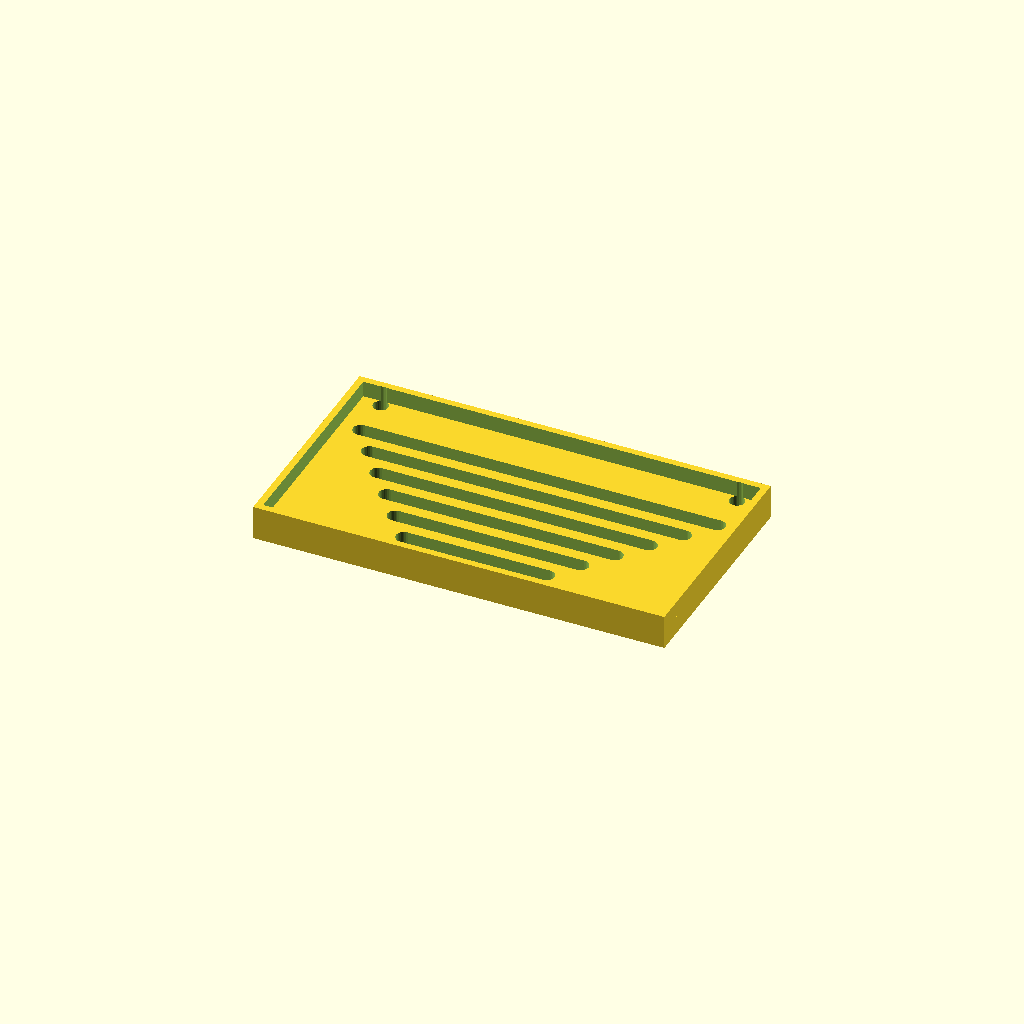
Cell 1 — every parameter at its default value.
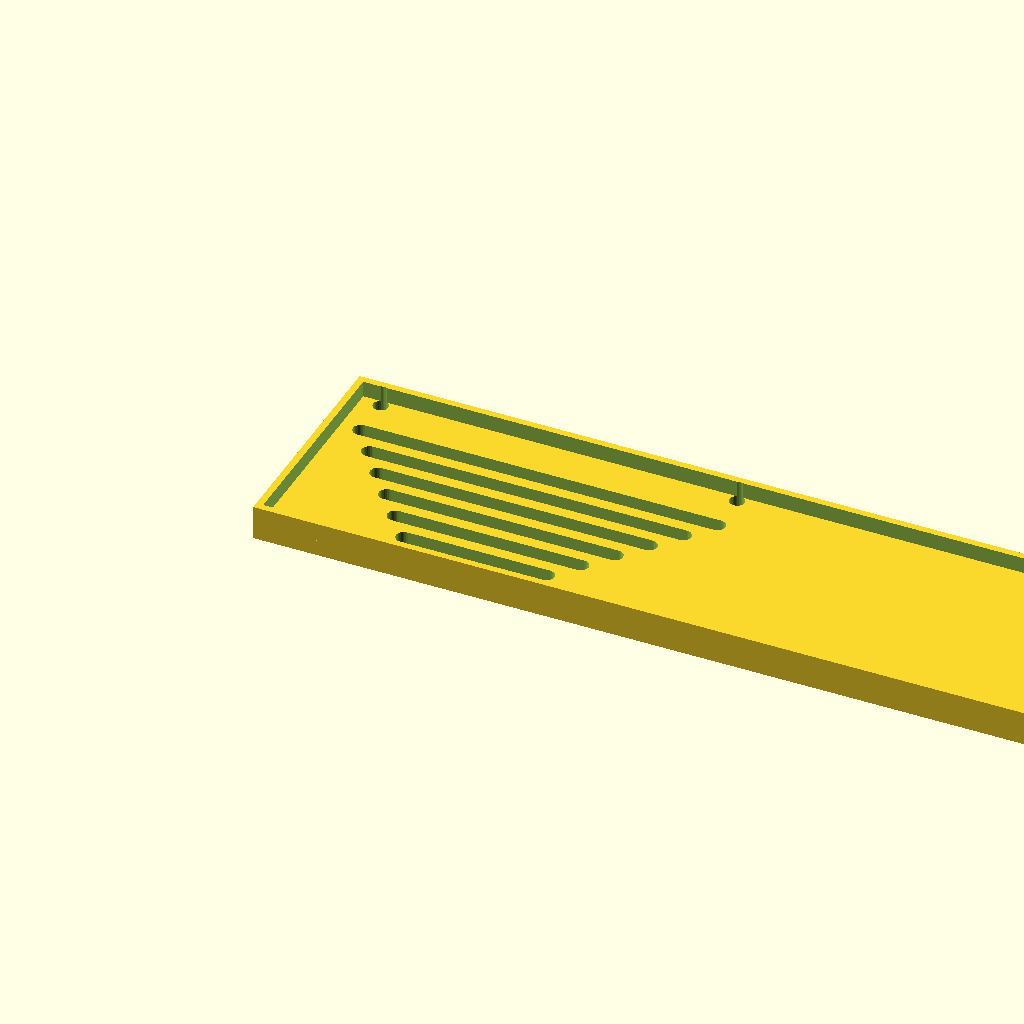
Cell 2: the same model with panel_w = 360.
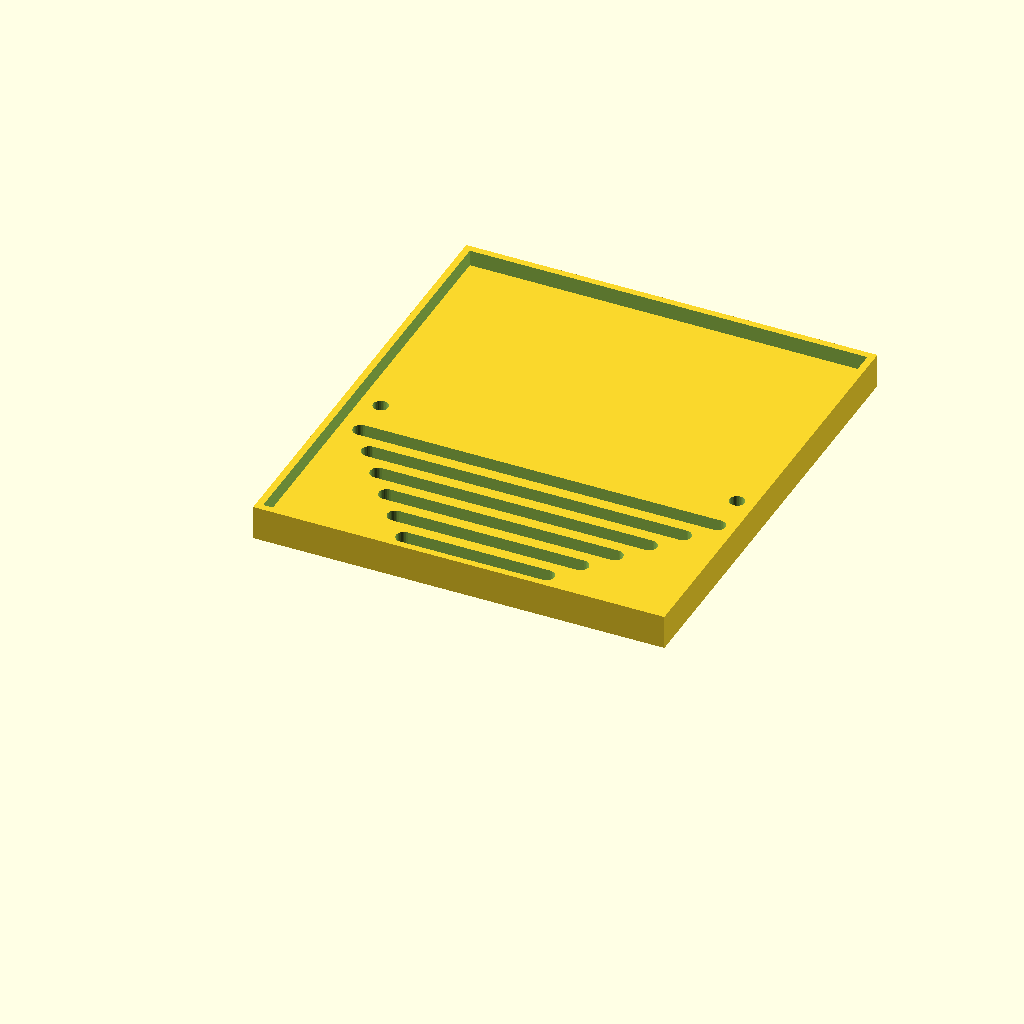
Cell 3: panel_d = 200 (everything else at default).
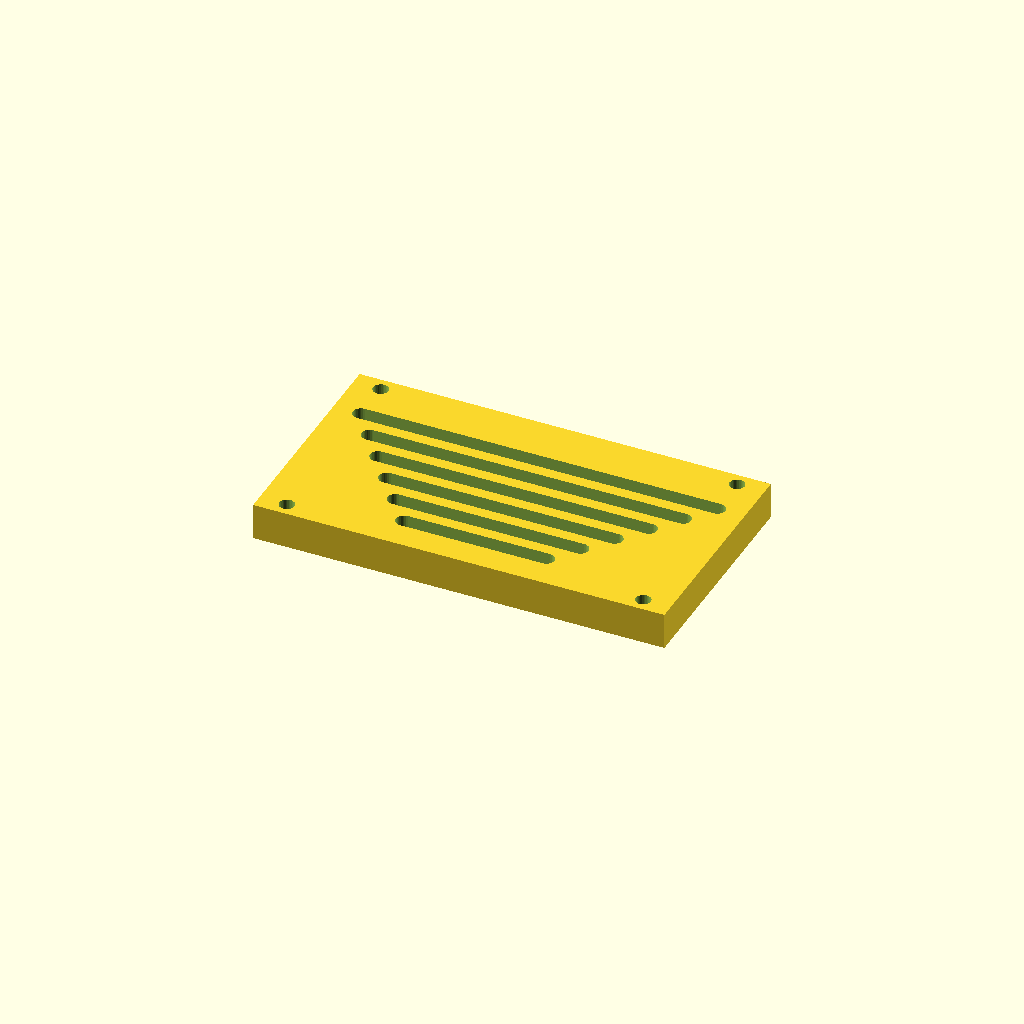
Cell 4: the same model with thick = 16.
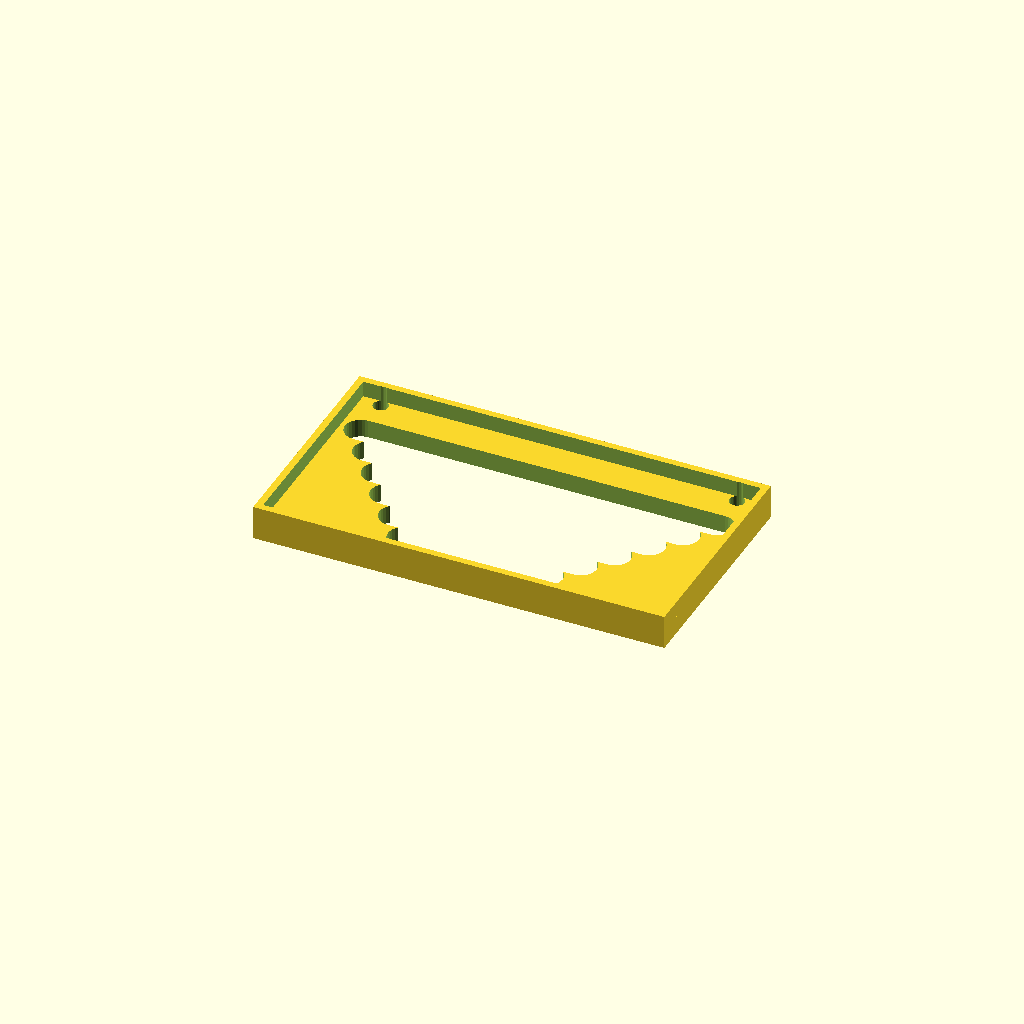
Cell 5: the same model with slot_w = 14.
All cells are drawn from one camera (rotation 55°, 0°, 25°, orthographic, colour scheme Cornfield), so only the parameter changes between them.
Source of the model, optional_data/data/gen3/slottedpanels/part_0008.scad:
$fn = 32;

// ----------------------------------------------------------------------
// Slotted panel: 180 x 100 mm, 6 рядов of slots
// ----------------------------------------------------------------------

// --- parameters (mm) ---
panel_w = 180;            // panel width
panel_d = 100;            // panel depth
thick = 8;                // panel thickness
slot_w = 7;               // slot width
pitch0 = 12;              // first row pitch
pitch_step = 2.4;         // pitch increase per row
margin = 12;              // margin around the slot field
rows = 6;                 // number of slot rows
mount_d = 6.6;            // mounting holes
mount_x = 78;             // mounting hole offset
rim_h = 15;               // rim height
rim_t = 3;                // rim wall thickness

difference() {
  union() {
    cube([panel_w, panel_d, thick]);
    translate([0, 0, thick - 1]) difference() {
      cube([panel_w, panel_d, rim_h - thick + 1]);
      translate([rim_t, rim_t, -2.5]) cube([panel_w - 2 * rim_t, panel_d - 2 * rim_t, rim_h - thick + 6]);
    }
  }
  /* slot rows: stadium shaped cutters, 2.5 mm clear of both faces */
  /* row 0: pitch 12, length 62.4 */
  hull() {
    translate([58.8, 15.5, -2.5]) cylinder(h = thick + 5, d = slot_w);
    translate([121.2, 15.5, -2.5]) cylinder(h = thick + 5, d = slot_w);
  }
  /* row 1: pitch 12, length 81.12 */
  hull() {
    translate([49.44, 27.5, -2.5]) cylinder(h = thick + 5, d = slot_w);
    translate([130.56, 27.5, -2.5]) cylinder(h = thick + 5, d = slot_w);
  }
  /* row 2: pitch 12, length 99.84 */
  hull() {
    translate([40.08, 39.5, -2.5]) cylinder(h = thick + 5, d = slot_w);
    translate([139.92, 39.5, -2.5]) cylinder(h = thick + 5, d = slot_w);
  }
  /* row 3: pitch 12, length 118.56 */
  hull() {
    translate([30.72, 51.5, -2.5]) cylinder(h = thick + 5, d = slot_w);
    translate([149.28, 51.5, -2.5]) cylinder(h = thick + 5, d = slot_w);
  }
  /* row 4: pitch 12, length 137.28 */
  hull() {
    translate([21.36, 63.5, -2.5]) cylinder(h = thick + 5, d = slot_w);
    translate([158.64, 63.5, -2.5]) cylinder(h = thick + 5, d = slot_w);
  }
  /* row 5: pitch 12, length 156 */
  hull() {
    translate([12, 75.5, -2.5]) cylinder(h = thick + 5, d = slot_w);
    translate([168, 75.5, -2.5]) cylinder(h = thick + 5, d = slot_w);
  }
  translate([12, 6, -2.5]) cylinder(h = 20, d = mount_d);
  translate([12, 94, -2.5]) cylinder(h = 20, d = mount_d);
  translate([168, 6, -2.5]) cylinder(h = 20, d = mount_d);
  translate([168, 94, -2.5]) cylinder(h = 20, d = mount_d);
}
Customizer parameters (derived from the source; name, type, default, range or options):
panel_w: number, default 180
panel_d: number, default 100
thick: number, default 8
slot_w: number, default 7
pitch0: number, default 12
pitch_step: number, default 2.4
margin: number, default 12
rows: number, default 6
mount_d: number, default 6.6
mount_x: number, default 78
rim_h: number, default 15
rim_t: number, default 3
